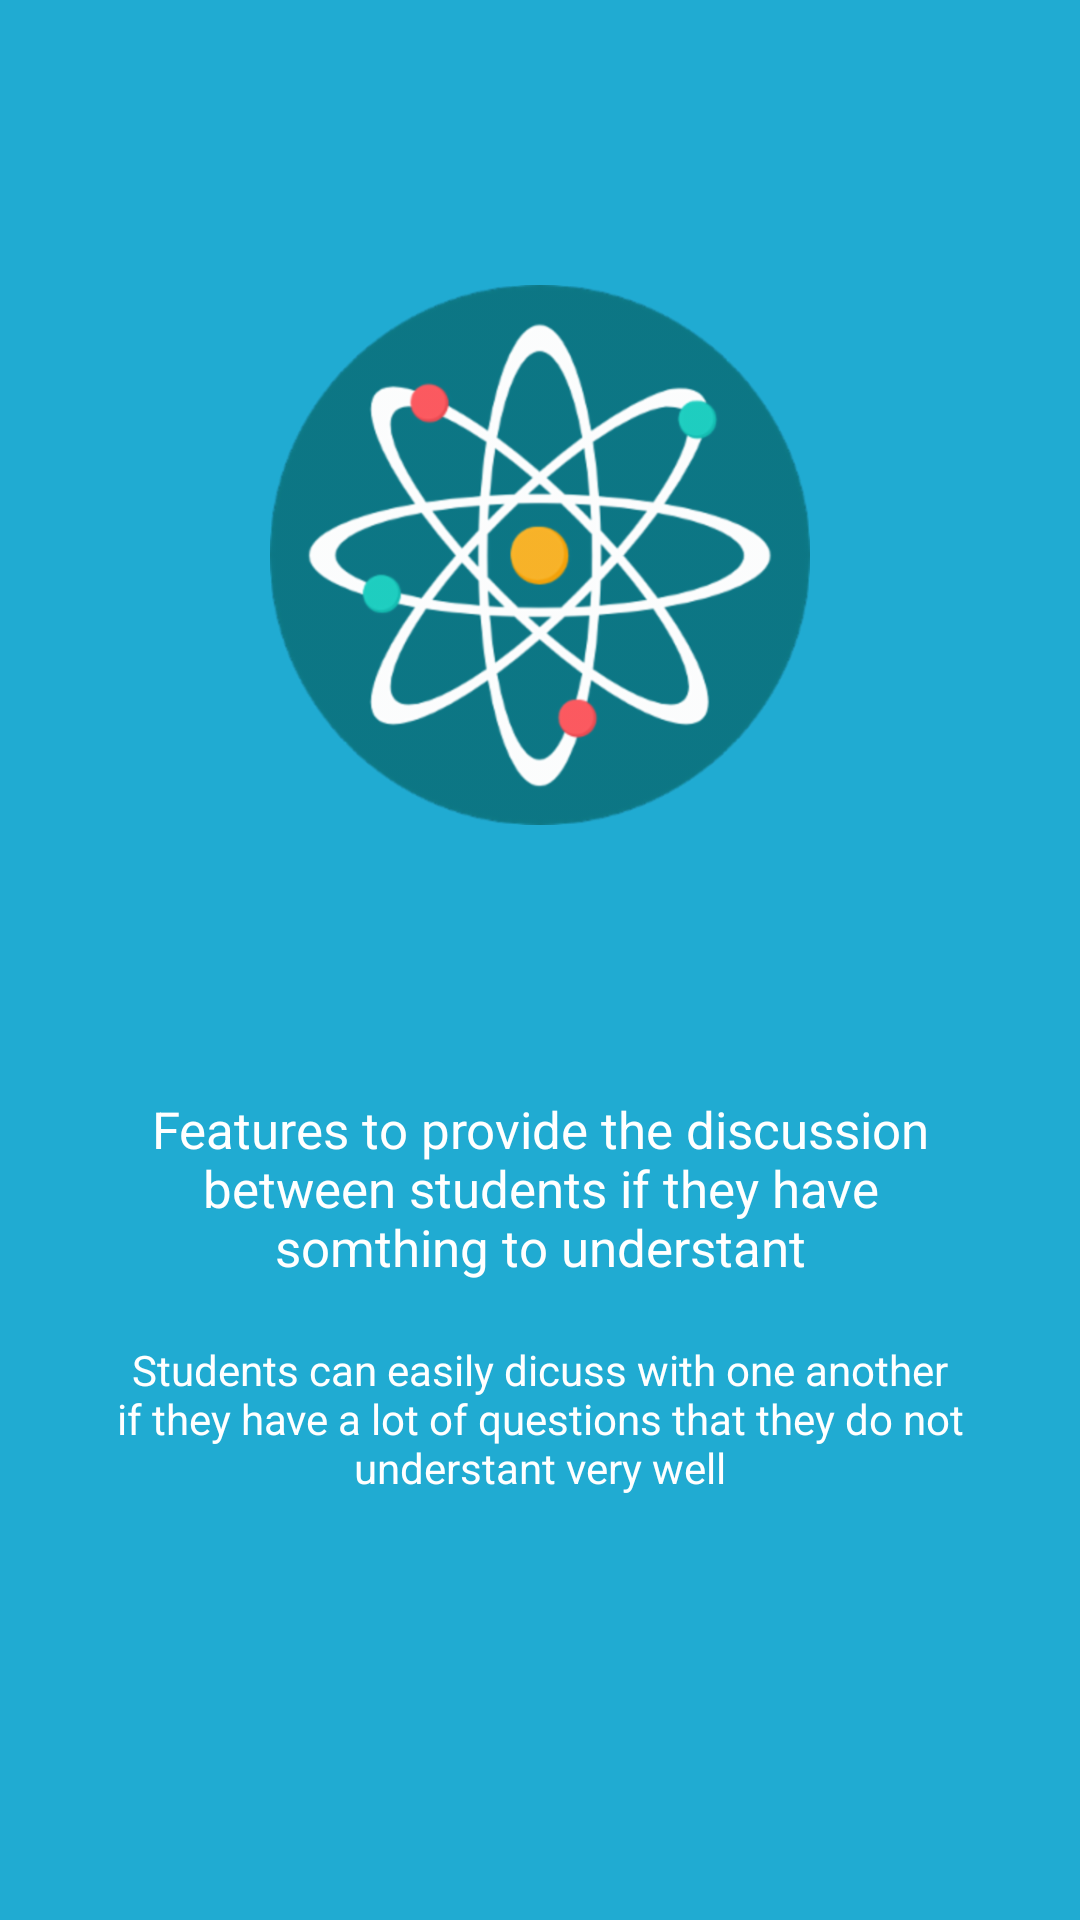

Layout XML and referenced resources for this Android screen:
<!-- AndroidManifest.xml: application theme AppTheme -->
<!-- res/layout/welcome_fourth_layout.xml -->
<?xml version="1.0" encoding="utf-8"?>
<RelativeLayout
    xmlns:android="http://schemas.android.com/apk/res/android"
    android:layout_width="match_parent"
    android:layout_height="match_parent"
    android:background="@color/bg_screen4"
    >
    <ImageView
        android:id="@+id/slider_image"
        android:layout_width="@dimen/slider_image_size"
        android:layout_height="@dimen/slider_image_size"
        android:layout_centerHorizontal="true"
        android:layout_marginBottom="20dp"
        android:layout_above="@id/slider_dots_layout"
        android:src="@drawable/discussion_forum"
        />
    <LinearLayout
        android:id="@+id/slider_dots_layout"
        android:layout_centerInParent="true"
        android:layout_width="match_parent"
        android:orientation="horizontal"
        android:background="@android:color/transparent"
        android:layout_height="@dimen/slider_dots_layout_height"/>
    <TextView
        android:id="@+id/slider_title"
        android:layout_width="wrap_content"
        android:layout_height="wrap_content"
        android:text="@string/fourth_slide_title"
        android:layout_below="@id/slider_dots_layout"
        android:layout_centerHorizontal="true"
        android:layout_marginTop="@dimen/slide_text_marginTop"
        android:layout_marginLeft="@dimen/slide_title_margin"
        android:layout_marginRight="@dimen/slide_title_margin"
        android:textAlignment="center"
        android:textSize="17sp"
        android:textColor="@android:color/white"
        />
    <TextView
        android:id="@+id/slider_content"
        android:layout_width="wrap_content"
        android:layout_height="wrap_content"
        android:layout_below="@id/slider_title"
        android:layout_centerHorizontal="true"
        android:text="@string/fourth_slide_content"
        android:layout_marginTop="@dimen/slide_text_marginTop"
        android:layout_marginRight="@dimen/slide_title_margin"
        android:layout_marginLeft="@dimen/slide_title_margin"
        android:textAlignment="center"
        android:textColor="@android:color/white"
        android:textSize="14sp"
        />

</RelativeLayout>
<!-- resources referenced by this layout -->
<resources>
  <color name="bg_screen4">#20abd2</color>
  <dimen name="slide_text_marginTop">20dp</dimen>
  <dimen name="slide_title_margin">30dp</dimen>
  <dimen name="slider_dots_layout_height">50dp</dimen>
  <dimen name="slider_image_size">180dp</dimen>
  <!-- drawable discussion_forum: png bitmap (drawable-hdpi, 45016 bytes) -->
  <string name="fourth_slide_content">Students can easily dicuss with one another if they have a lot of questions that they do not understant very well</string>
  <string name="fourth_slide_title">Features to provide the discussion between students if they have somthing to understant</string>
  <style name="AppTheme" parent="Theme.AppCompat.Light.DarkActionBar">
          
          <item name="windowNoTitle">true</item>
          <item name="windowActionBar">false</item>
          <item name="coordinatorLayoutStyle">@style/Widget.Design.CoordinatorLayout</item>
          <item name="colorPrimary">@color/colorPrimary</item>
          <item name="colorPrimaryDark">@color/colorPrimaryDark</item>
          <item name="colorAccent">@color/colorAccent</item>
          <item name="android:actionMenuTextColor">@color/colorWhite</item>
      </style>
  <color name="colorPrimary">#20abd2</color>
  <color name="colorPrimaryDark">#20a0d2</color>
  <color name="colorAccent">#20a0d2</color>
  <color name="colorWhite">#ffffff</color>
</resources>
